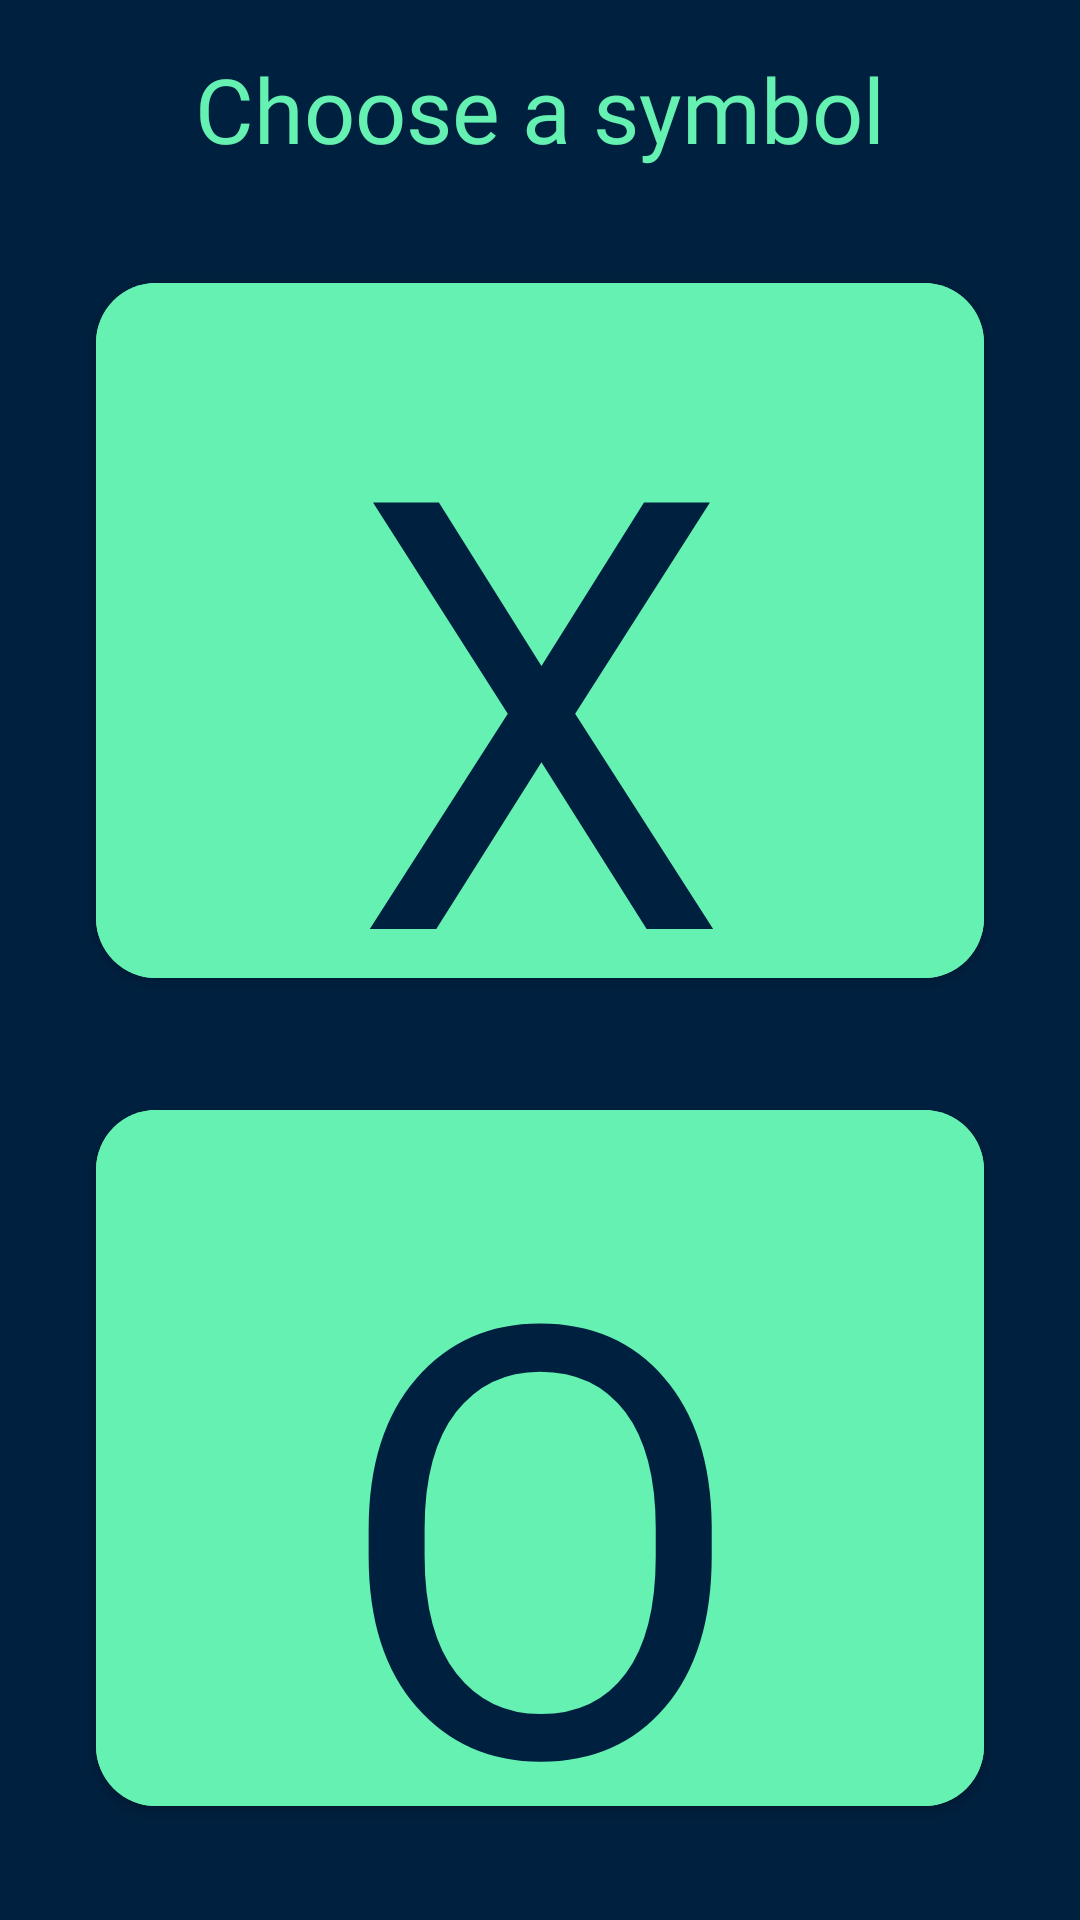

Produce the Android XML layout that renders to this screen, including the resource entries it uses.
<!-- AndroidManifest.xml: application theme Theme.XnO -->
<!-- res/layout/activity_choose_symbol.xml -->
<?xml version="1.0" encoding="utf-8"?>
<androidx.constraintlayout.widget.ConstraintLayout xmlns:android="http://schemas.android.com/apk/res/android"
    xmlns:app="http://schemas.android.com/apk/res-auto"
    xmlns:tools="http://schemas.android.com/tools"
    android:layout_width="match_parent"
    android:layout_height="match_parent"
    tools:context=".ChooseSymbol"
    android:background="#00203F">

    <TextView
        android:id="@+id/tvChoose"
        android:layout_width="match_parent"
        android:layout_height="wrap_content"
        android:text="Choose a symbol"
        android:textSize="30sp"
        android:textColor="#64F1B1"
        android:fontFamily="@font/kanit_semibold"
        app:layout_constraintTop_toTopOf="parent"
        app:layout_constraintLeft_toLeftOf="parent"
        app:layout_constraintRight_toRightOf="parent"
        android:gravity="center"
        android:layout_margin="16dp"/>

    <LinearLayout
        android:layout_width="match_parent"
        android:layout_height="0dp"
        android:orientation="vertical"
        app:layout_constraintTop_toBottomOf="@id/tvChoose"
        app:layout_constraintLeft_toLeftOf="parent"
        app:layout_constraintRight_toRightOf="parent"
        app:layout_constraintBottom_toBottomOf="parent"
        android:padding="16dp">

        <com.google.android.material.button.MaterialButton
            android:id="@+id/btnX"
            android:layout_width="match_parent"
            android:layout_height="0dp"
            android:layout_weight="1"
            android:text="X"
            android:textSize="200sp"
            android:fontFamily="@font/kanit_bold"
            android:textColor="#00203F"
            android:backgroundTint="#64F1B1"
            android:layout_margin="16dp"
            app:cornerRadius="20dp"/>

        <com.google.android.material.button.MaterialButton
            android:id="@+id/btnO"
            android:layout_width="match_parent"
            android:layout_height="0dp"
            android:layout_weight="1"
            android:text="O"
            android:textSize="200sp"
            android:fontFamily="@font/kanit_bold"
            android:textColor="#00203F"
            android:backgroundTint="#64F1B1"
            android:layout_margin="16dp"
            app:cornerRadius="20dp"/>

    </LinearLayout>



</androidx.constraintlayout.widget.ConstraintLayout>
<!-- resources referenced by this layout -->
<resources>
  <style name="Theme.XnO" parent="Theme.MaterialComponents.DayNight.NoActionBar">
          
          <item name="colorPrimary">@color/blue</item>
          <item name="colorPrimaryVariant">@color/blue</item>
          <item name="colorOnPrimary">@color/white</item>
          
          <item name="colorSecondary">@color/green</item>
          <item name="colorSecondaryVariant">@color/green</item>
          <item name="colorOnSecondary">@color/black</item>
          
          <item name="android:statusBarColor" tools:targetApi="l">?attr/colorPrimaryVariant</item>
          
      </style>
  <color name="blue">#00203F</color>
  <color name="white">#FFFFFFFF</color>
  <color name="green">#64F1B1</color>
  <color name="black">#FF000000</color>
</resources>
